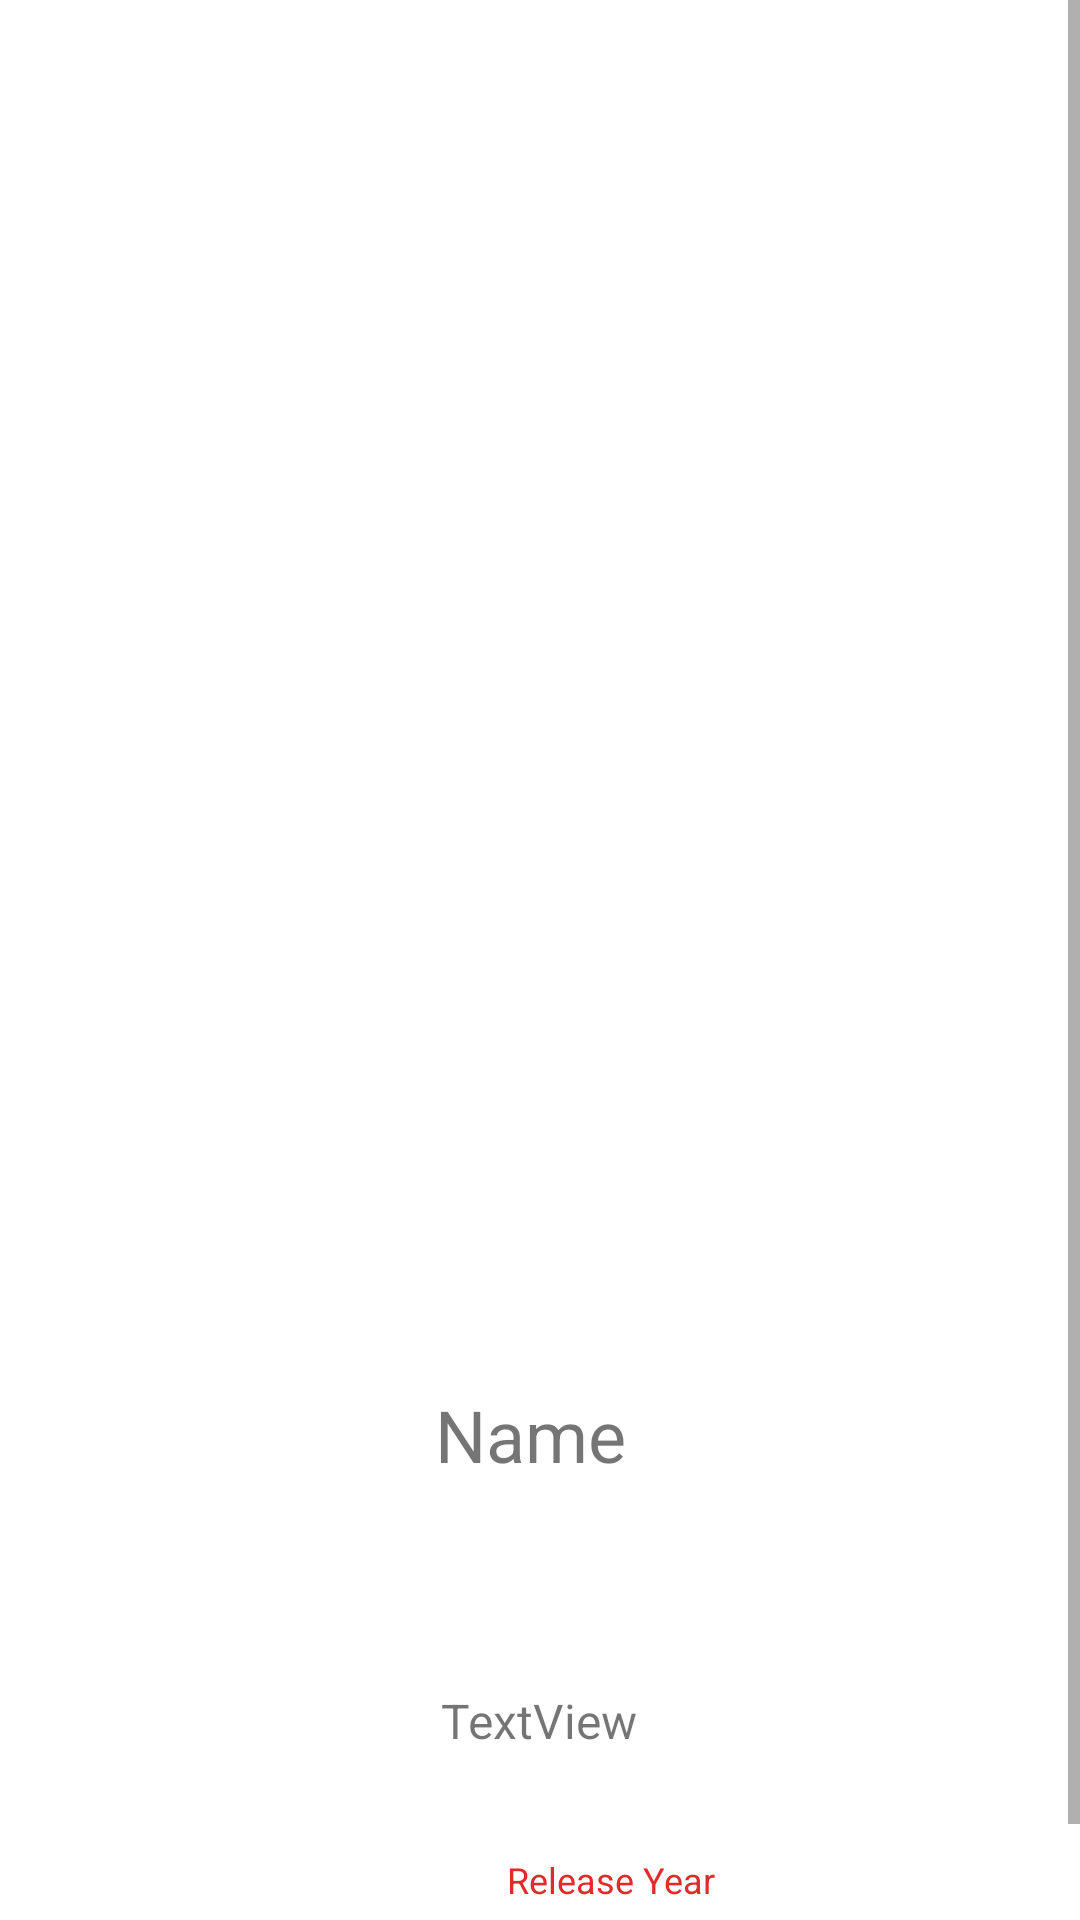

The Android layout XML behind this screen, and the referenced resources:
<!-- AndroidManifest.xml: application theme Theme.NewEntertainer -->
<!-- res/layout/activity_detailed.xml -->
<?xml version="1.0" encoding="utf-8"?>
<ScrollView xmlns:android="http://schemas.android.com/apk/res/android"
    xmlns:app="http://schemas.android.com/apk/res-auto"
    xmlns:tools="http://schemas.android.com/tools"
    android:layout_width="409dp"
    android:layout_height="729dp"
    app:layout_constraintBottom_toBottomOf="parent"
    app:layout_constraintEnd_toEndOf="parent"
    app:layout_constraintStart_toStartOf="parent"
    app:layout_constraintTop_toTopOf="parent"
    android:fillViewport="true">

    <androidx.constraintlayout.widget.ConstraintLayout

        android:layout_width="match_parent"
        android:layout_height="wrap_content"
        tools:context=".DetailedActivity">

        <ImageView
            android:id="@+id/dposter"
            android:layout_width="300dp"
            android:layout_height="300dp"
            android:layout_marginStart="137dp"
            android:layout_marginTop="58dp"
            android:layout_marginEnd="144dp"
            app:layout_constraintEnd_toEndOf="parent"
            app:layout_constraintStart_toStartOf="parent"
            app:layout_constraintTop_toTopOf="parent"
            tools:srcCompat="@tools:sample/avatars" />

        <TextView
            android:id="@+id/dname"
            android:layout_width="130dp"
            android:layout_height="wrap_content"
            android:layout_marginStart="169dp"
            android:layout_marginTop="104dp"
            android:layout_marginEnd="170dp"
            android:text="Name "
            android:textAlignment="center"
            android:textSize="24sp"
            app:flow_wrapMode="aligned"
            app:layout_constraintEnd_toEndOf="parent"
            app:layout_constraintStart_toStartOf="parent"
            app:layout_constraintTop_toBottomOf="@+id/dposter"
            app:layout_wrapBehaviorInParent="horizontal_only" />

        <TextView
            android:id="@+id/dcreator"
            android:layout_width="130dp"
            android:layout_height="wrap_content"
            android:layout_marginStart="172dp"
            android:layout_marginTop="12dp"
            android:layout_marginEnd="172dp"
            android:text="TextView"
            android:textAlignment="center"
            android:textSize="16sp"
            app:layout_constraintEnd_toEndOf="parent"
            app:layout_constraintHorizontal_bias="0.507"
            app:layout_constraintStart_toStartOf="parent"
            app:layout_constraintTop_toBottomOf="@+id/textView6" />

        <TextView
            android:id="@+id/relyear"
            android:layout_width="130dp"
            android:layout_height="wrap_content"
            android:layout_marginStart="175dp"
            android:layout_marginTop="20dp"
            android:layout_marginEnd="176dp"
            android:text="TextView"
            android:textAlignment="center"
            app:layout_constraintEnd_toEndOf="parent"
            app:layout_constraintStart_toStartOf="parent"
            app:layout_constraintTop_toBottomOf="@+id/textView7" />

        <TextView
            android:id="@+id/textView5"
            android:layout_width="wrap_content"
            android:layout_height="wrap_content"
            android:layout_marginStart="185dp"
            android:layout_marginTop="68dp"
            android:layout_marginEnd="192dp"
            android:text="Name"
            android:textColor="#E12A2A"
            android:textSize="12sp"
            app:layout_constraintEnd_toEndOf="parent"
            app:layout_constraintHorizontal_bias="0.0"
            app:layout_constraintStart_toStartOf="parent"
            app:layout_constraintTop_toBottomOf="@+id/dposter" />

        <TextView
            android:id="@+id/textView6"
            android:layout_width="wrap_content"
            android:layout_height="wrap_content"
            android:layout_marginStart="183dp"
            android:layout_marginTop="40dp"
            android:layout_marginEnd="183dp"
            android:text="Director/Artist"
            android:textColor="#E12A2A"
            android:textSize="12sp"
            app:layout_constraintEnd_toEndOf="parent"
            app:layout_constraintHorizontal_bias="0.4"
            app:layout_constraintStart_toStartOf="parent"
            app:layout_constraintTop_toBottomOf="@+id/dname" />

        <TextView
            android:id="@+id/textView7"
            android:layout_width="wrap_content"
            android:layout_height="wrap_content"
            android:layout_marginStart="169dp"
            android:layout_marginTop="34dp"
            android:layout_marginEnd="170dp"
            android:text="Release Year"
            android:textColor="#E12A2A"
            android:textSize="12sp"
            app:layout_constraintEnd_toEndOf="parent"
            app:layout_constraintHorizontal_bias="0.0"
            app:layout_constraintStart_toStartOf="parent"
            app:layout_constraintTop_toBottomOf="@+id/dcreator" />
    </androidx.constraintlayout.widget.ConstraintLayout>

</ScrollView>
<!-- resources referenced by this layout -->
<resources>
  <style name="Theme.NewEntertainer" parent="Theme.MaterialComponents.DayNight.DarkActionBar">
          
          <item name="colorPrimary">@color/purple_500</item>
          <item name="colorPrimaryVariant">@color/purple_700</item>
          <item name="colorOnPrimary">@color/white</item>
          
          <item name="colorSecondary">@color/teal_200</item>
          <item name="colorSecondaryVariant">@color/teal_700</item>
          <item name="colorOnSecondary">@color/black</item>
          
          <item name="android:statusBarColor">?attr/colorPrimaryVariant</item>
          
      </style>
  <!-- not gathered from this repository: default colours our renderer supplied (Android Studio template values) -->
  <color name="purple_500">#FF6200EE</color>
  <color name="purple_700">#FF3700B3</color>
  <color name="teal_200">#FF03DAC5</color>
  <color name="teal_700">#FF018786</color>
  <color name="black">#FF000000</color>
  <color name="white">#FFFFFFFF</color>
</resources>
